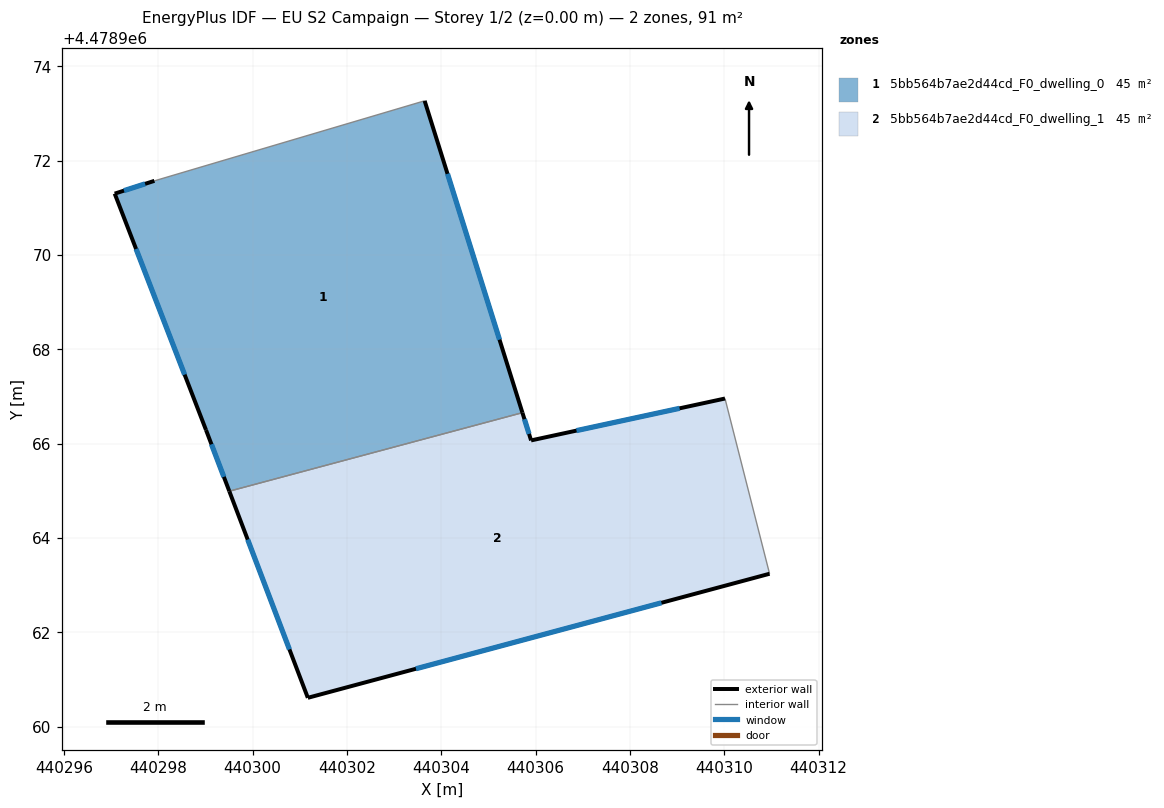
=== STOREY PLAN SPEC (per zone: floor XY polygon, exterior-wall plan segments, windows/doors) ===
zone 1: 5bb564b7ae2d44cd_F0_dwelling_0  (45.4 m²)
  floor: (440303.65, 4478973.27) (440305.72, 4478966.66) (440299.51, 4478964.99) (440299.01, 4478966.29) (440297.08, 4478971.30) (440297.92, 4478971.57)
  exterior wall: (440305.72, 4478966.66) – (440303.65, 4478973.27)  [6.9 m]
    window: (440305.24, 4478968.20) – (440304.13, 4478971.72)  [5.9 m²]
  exterior wall: (440299.01, 4478966.29) – (440299.51, 4478964.99)  [1.4 m]
    window: (440299.13, 4478965.98) – (440299.39, 4478965.29)  [1.2 m²]
  exterior wall: (440297.08, 4478971.30) – (440299.01, 4478966.29)  [5.4 m]
    window: (440297.53, 4478970.13) – (440298.56, 4478967.46)  [4.6 m²]
  exterior wall: (440297.92, 4478971.57) – (440297.08, 4478971.30)  [0.9 m]
    window: (440297.72, 4478971.51) – (440297.27, 4478971.36)  [0.8 m²]
  interior walls: 2
zone 2: 5bb564b7ae2d44cd_F0_dwelling_1  (45.4 m²)
  floor: (440310.02, 4478966.96) (440310.96, 4478963.24) (440301.17, 4478960.61) (440299.51, 4478964.99) (440305.72, 4478966.66) (440305.91, 4478966.07)
  exterior wall: (440301.17, 4478960.61) – (440310.96, 4478963.24)  [10.1 m]
    window: (440303.46, 4478961.23) – (440308.67, 4478962.62)  [8.6 m²]
  exterior wall: (440299.51, 4478964.99) – (440301.17, 4478960.61)  [4.7 m]
    window: (440299.90, 4478963.96) – (440300.78, 4478961.64)  [4.0 m²]
  exterior wall: (440305.91, 4478966.07) – (440305.72, 4478966.66)  [0.6 m]
    window: (440305.86, 4478966.20) – (440305.76, 4478966.52)  [0.5 m²]
  exterior wall: (440310.02, 4478966.96) – (440305.91, 4478966.07)  [4.2 m]
    window: (440309.05, 4478966.75) – (440306.87, 4478966.27)  [3.6 m²]
  interior walls: 2

=== DERIVED (storey summary) ===
Building: EU S2 Campaign
Storey: 1 of 2  (floor level z = 0.00 m)
Storey gross floor area: 90.9 m²
Zones on this storey: 2
  - 5bb564b7ae2d44cd_F0_dwelling_0: floor 45.4 m²; exterior wall 14.6 m (43.7 m²); 4 window(s) 12.4 m²; WWR 28.3%
  - 5bb564b7ae2d44cd_F0_dwelling_1: floor 45.4 m²; exterior wall 19.6 m (58.9 m²); 4 window(s) 16.7 m²; WWR 28.3%
Zone adjacency (shared interzone walls):
  - 5bb564b7ae2d44cd_F0_dwelling_0 ↔ 5bb564b7ae2d44cd_F0_dwelling_1